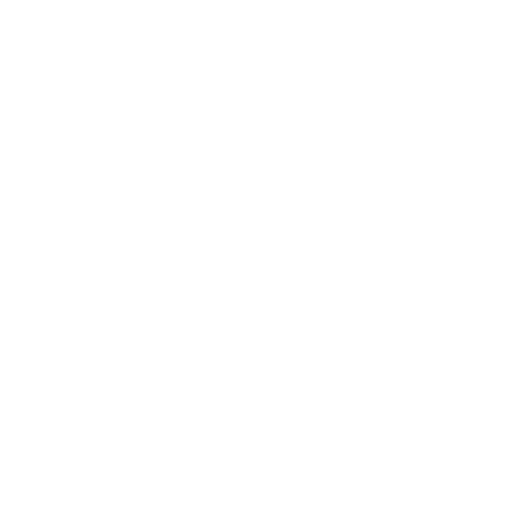
t = 0.00 s
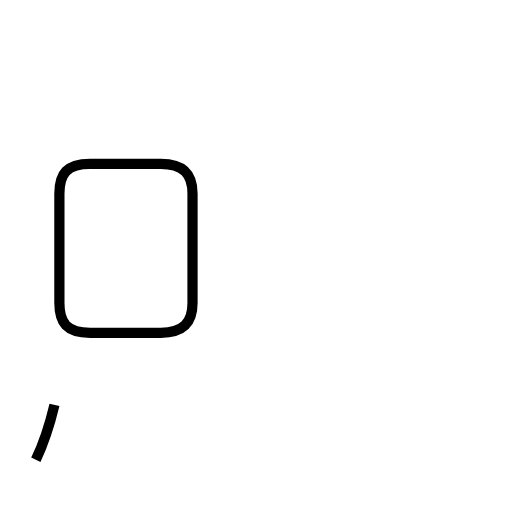
t = 1.81 s
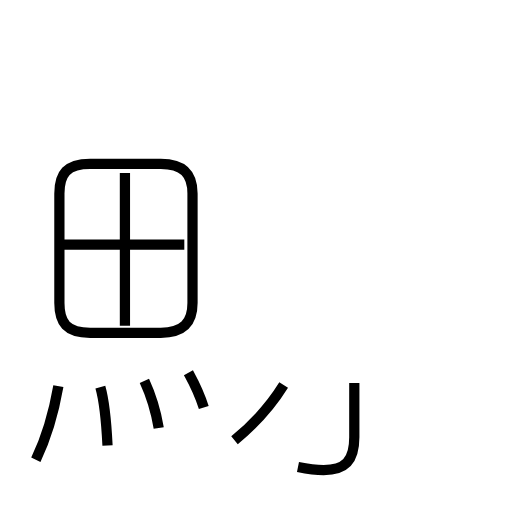
t = 3.70 s
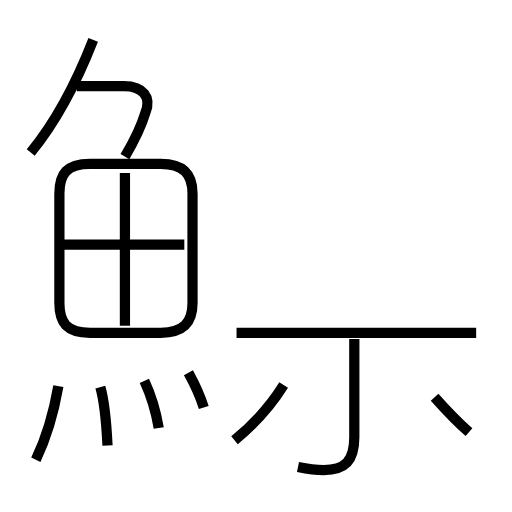
t = 5.46 s
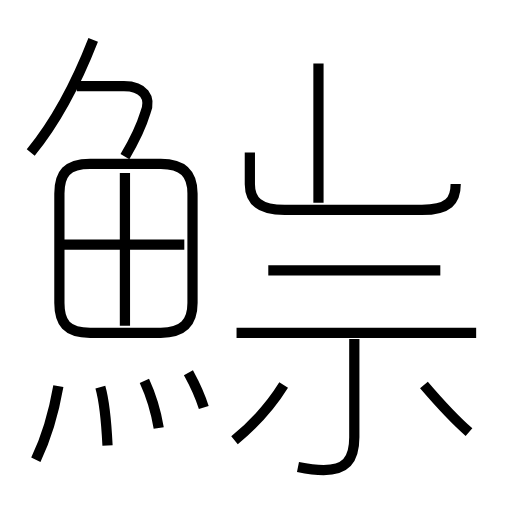
t = 7.21 s
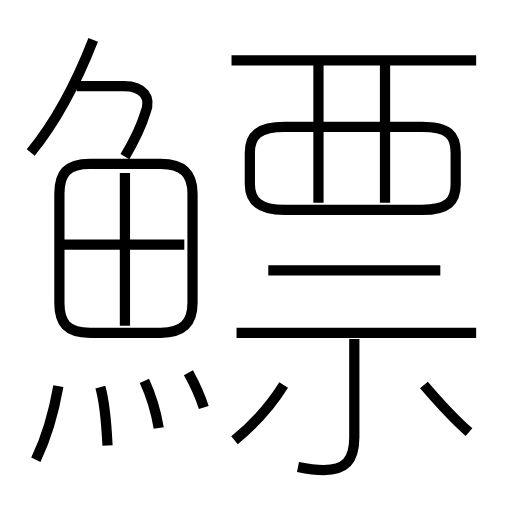
t = 9.12 s

The animated SVG that drew these frames (rendered in a browser with its animation timeline set to each time). Animation: 18 SMIL elements (animate=18); one cycle of 9.12 s.

<?xml version='1.0' encoding='utf-8'?>
<svg viewBox="0.0 -6.0 50.0 50.0" version="1.1" xmlns="http://www.w3.org/2000/svg"><rect x="-1000" y="-1000" width="2000" height="2000" stroke="white" fill="white" /><g style="fill:none;stroke:#000000;stroke-width:1"><path d="M 18.8 -14.4 L 18.8 -25.1 C 18.8 -27.0 17.9 -28.0 15.7 -28.0 L 8.8 -28.0 C 6.5 -28.0 5.8 -27.0 5.8 -25.1 L 5.8 -14.4 C 5.8 -12.5 6.5 -11.5 8.8 -11.5 L 15.7 -11.5 C 17.9 -11.5 18.8 -12.5 18.8 -14.4 Z " transform="translate(0.0 38.0)" stroke-dasharray="54.69580333800485" stroke-dashoffset="54.69580333800485"><animate attributeName="stroke-dashoffset" from="54.69580333800485" to="0" dur="1.6408741001401455s" begin="0s; anim_end.end" fill="freeze" id="anim0" /></path><path d="M 3.5 0.9 C 4.5 -1.2 5.3 -4.0 5.7 -6.3 " transform="translate(0.0 38.0)" stroke-dasharray="7.549239770507975" stroke-dashoffset="7.549239770507975"><animate attributeName="stroke-dashoffset" from="7.549239770507975" to="0" dur="0.22647719311523923s" begin="anim0.end" fill="freeze" id="anim1" /></path><path d="M 10.5 -0.5 C 10.4 -2.5 10.2 -4.8 9.8 -6.2 " transform="translate(0.0 38.0)" stroke-dasharray="5.752877476959528" stroke-dashoffset="5.752877476959528"><animate attributeName="stroke-dashoffset" from="5.752877476959528" to="0" dur="0.17258632430878582s" begin="anim1.end" fill="freeze" id="anim2" /></path><path d="M 15.5 -2.2 C 15.2 -4.0 14.7 -5.5 14.1 -6.8 " transform="translate(0.0 38.0)" stroke-dasharray="4.8229147182877625" stroke-dashoffset="4.8229147182877625"><animate attributeName="stroke-dashoffset" from="4.8229147182877625" to="0" dur="0.14468744154863286s" begin="anim2.end" fill="freeze" id="anim3" /></path><path d="M 19.9 -4.2 C 19.4 -5.8 19.0 -6.5 18.4 -7.6 " transform="translate(0.0 38.0)" stroke-dasharray="3.724574390416768" stroke-dashoffset="3.724574390416768"><animate attributeName="stroke-dashoffset" from="3.724574390416768" to="0" dur="0.11173723171250304s" begin="anim3.end" fill="freeze" id="anim4" /></path><path d="M 22.9 -1.0 C 24.6 -2.4 26.4 -4.3 27.7 -6.4 " transform="translate(0.0 38.0)" stroke-dasharray="7.25579427575117" stroke-dashoffset="7.25579427575117"><animate attributeName="stroke-dashoffset" from="7.25579427575117" to="0" dur="0.2176738282725351s" begin="anim4.end" fill="freeze" id="anim5" /></path><path d="M 12.2 -12.2 L 12.2 -27.1 " transform="translate(0.0 38.0)" stroke-dasharray="14.900000000000002" stroke-dashoffset="14.900000000000002"><animate attributeName="stroke-dashoffset" from="14.900000000000002" to="0" dur="0.44700000000000006s" begin="anim5.end" fill="freeze" id="anim6" /></path><path d="M 18.0 -20.1 L 6.2 -20.1 " transform="translate(0.0 38.0)" stroke-dasharray="11.8" stroke-dashoffset="11.8"><animate attributeName="stroke-dashoffset" from="11.8" to="0" dur="0.354s" begin="anim6.end" fill="freeze" id="anim7" /></path><path d="M 29.1 1.6 C 30.1 1.8 30.8 1.9 31.6 1.9 C 33.7 1.9 34.6 1.0 34.6 -1.3 L 34.6 -10.9 " transform="translate(0.0 38.0)" stroke-dasharray="17.21979081360822" stroke-dashoffset="17.21979081360822"><animate attributeName="stroke-dashoffset" from="17.21979081360822" to="0" dur="0.5165937244082466s" begin="anim7.end" fill="freeze" id="anim8" /></path><path d="M 3.0 -29.1 C 5.3 -31.9 7.5 -36.0 9.1 -40.1 " transform="translate(0.0 38.0)" stroke-dasharray="12.62561935012716" stroke-dashoffset="12.62561935012716"><animate attributeName="stroke-dashoffset" from="12.62561935012716" to="0" dur="0.3787685805038148s" begin="anim8.end" fill="freeze" id="anim9" /></path><path d="M 12.2 -28.7 C 13.2 -30.4 13.9 -32.0 14.2 -33.0 C 14.8 -34.5 14.0 -35.6 12.1 -35.6 L 7.5 -35.6 " transform="translate(0.0 38.0)" stroke-dasharray="13.501731247169362" stroke-dashoffset="13.501731247169362"><animate attributeName="stroke-dashoffset" from="13.501731247169362" to="0" dur="0.40505193741508083s" begin="anim9.end" fill="freeze" id="anim10" /></path><path d="M 46.5 -11.5 L 23.1 -11.5 " transform="translate(0.0 38.0)" stroke-dasharray="23.4" stroke-dashoffset="23.4"><animate attributeName="stroke-dashoffset" from="23.4" to="0" dur="0.702s" begin="anim10.end" fill="freeze" id="anim11" /></path><path d="M 45.8 -1.8 C 44.3 -3.1 42.6 -5.0 41.4 -6.4 " transform="translate(0.0 38.0)" stroke-dasharray="6.37077682413613" stroke-dashoffset="6.37077682413613"><animate attributeName="stroke-dashoffset" from="6.37077682413613" to="0" dur="0.1911233047240839s" begin="anim11.end" fill="freeze" id="anim12" /></path><path d="M 43.0 -17.6 L 26.2 -17.6 " transform="translate(0.0 38.0)" stroke-dasharray="16.8" stroke-dashoffset="16.8"><animate attributeName="stroke-dashoffset" from="16.8" to="0" dur="0.504s" begin="anim12.end" fill="freeze" id="anim13" /></path><path d="M 31.1 -24.2 L 31.1 -37.8 " transform="translate(0.0 38.0)" stroke-dasharray="13.599999999999998" stroke-dashoffset="13.599999999999998"><animate attributeName="stroke-dashoffset" from="13.599999999999998" to="0" dur="0.4079999999999999s" begin="anim13.end" fill="freeze" id="anim14" /></path><path d="M 24.4 -29.1 L 24.4 -26.0 C 24.4 -24.4 25.3 -23.5 27.8 -23.5 L 41.2 -23.5 C 43.8 -23.5 44.5 -24.4 44.5 -26.0 L 44.5 -29.1 C 44.5 -30.8 43.8 -31.6 41.2 -31.6 L 27.8 -31.6 C 25.3 -31.6 24.4 -30.8 24.4 -29.1 Z " transform="translate(0.0 38.0)" stroke-dasharray="52.32373614354383" stroke-dashoffset="52.32373614354383"><animate attributeName="stroke-dashoffset" from="52.32373614354383" to="0" dur="1.569712084306315s" begin="anim14.end" fill="freeze" id="anim15" /></path><path d="M 37.6 -24.2 L 37.6 -37.8 " transform="translate(0.0 38.0)" stroke-dasharray="13.599999999999998" stroke-dashoffset="13.599999999999998"><animate attributeName="stroke-dashoffset" from="13.599999999999998" to="0" dur="0.4079999999999999s" begin="anim15.end" fill="freeze" id="anim16" /></path><path d="M 46.5 -38.1 L 22.6 -38.1" transform="translate(0.0 38.0)" stroke-dasharray="23.9" stroke-dashoffset="23.9"><animate attributeName="stroke-dashoffset" from="23.9" to="0" dur="0.717s" begin="anim16.end" fill="freeze" id="anim_end" /></path></g></svg>
